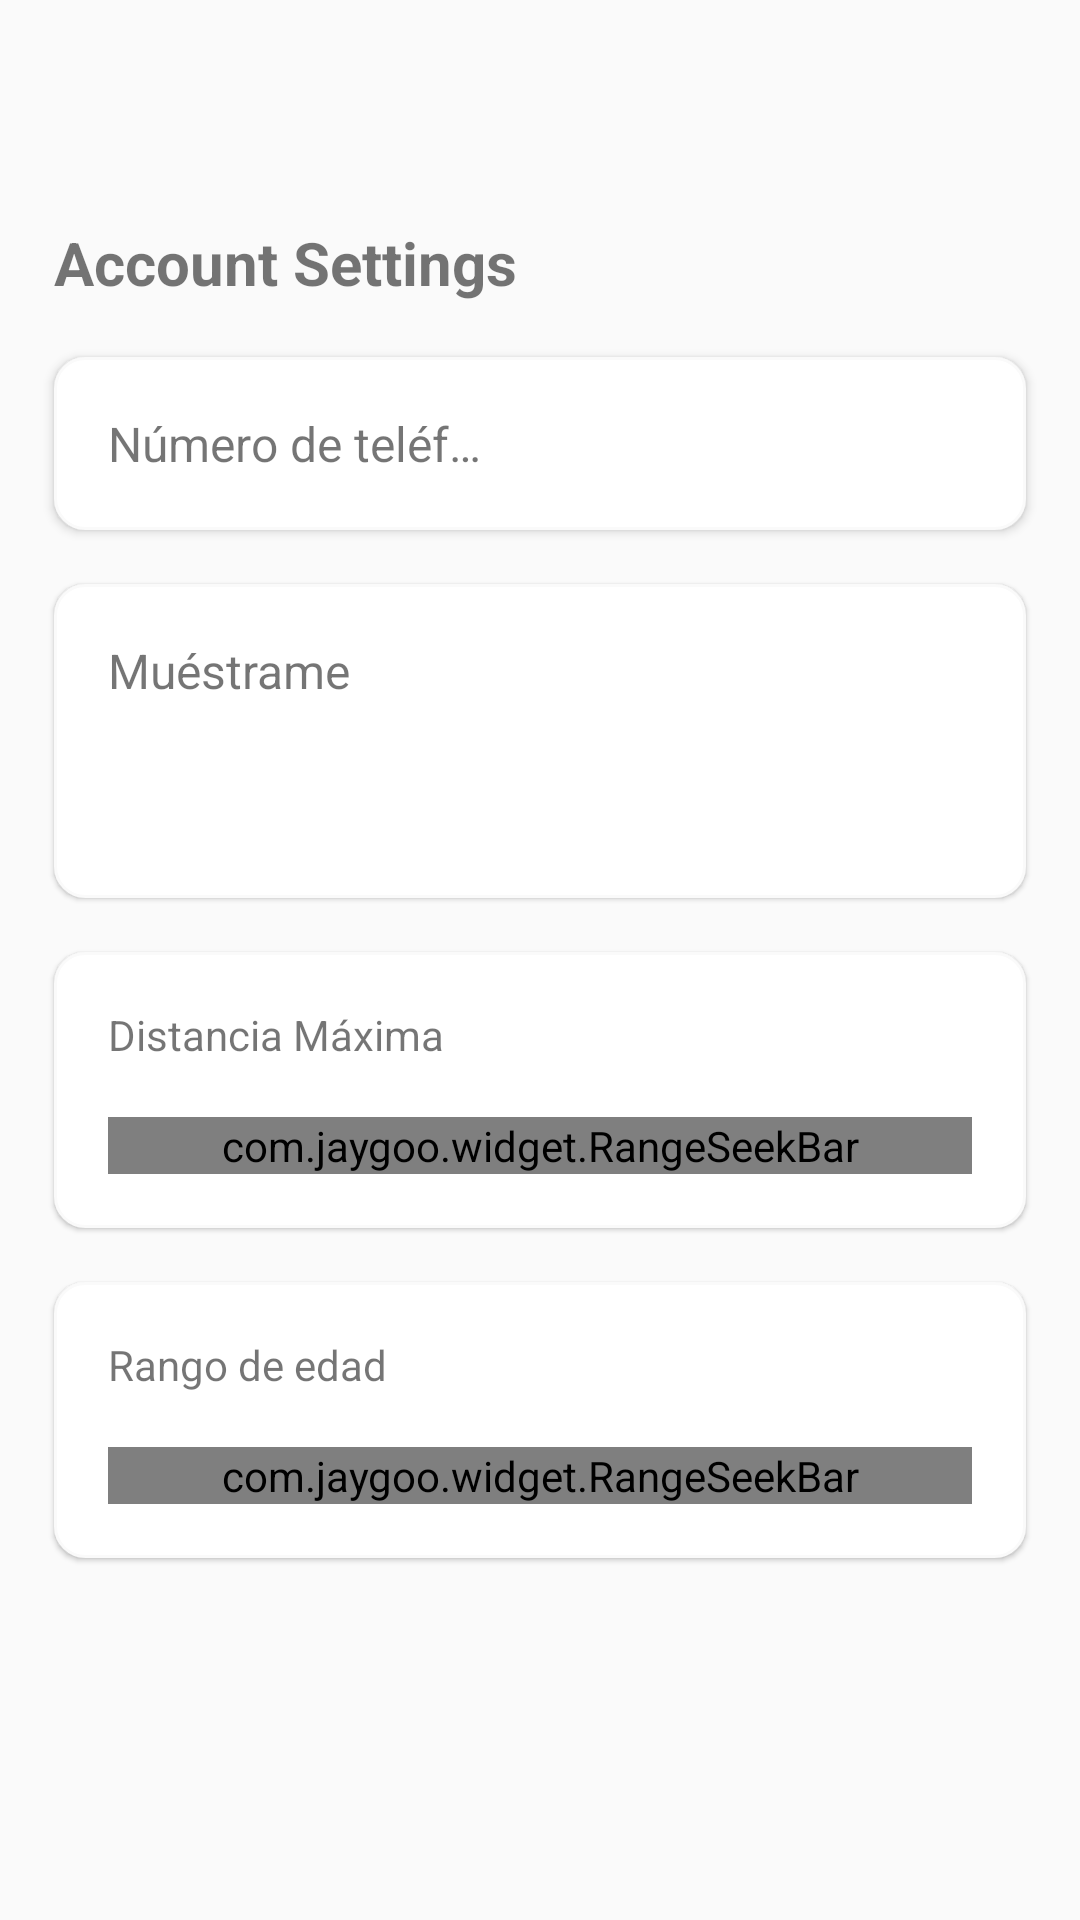

Write the Android layout XML for this screen, with the resource values it uses.
<!-- AndroidManifest.xml: fallback theme Theme.MaterialComponents.DayNight.NoActionBar -->
<!-- res/layout/fragment_match_profile_settings.xml -->
<?xml version="1.0" encoding="utf-8"?>
<FrameLayout xmlns:android="http://schemas.android.com/apk/res/android"
    xmlns:app="http://schemas.android.com/apk/res-auto"
    xmlns:tools="http://schemas.android.com/tools"
    android:layout_width="match_parent"
    android:layout_height="match_parent"
    tools:context=".MatchProfileSettingsFragment"
    android:background="@color/light_gray"
    android:clickable="true"
    android:focusable="true">

    
    <android.support.design.widget.AppBarLayout
        android:layout_width="match_parent"
        android:layout_height="wrap_content"
        android:theme="@style/AppTheme.AppBarOverlay">

        <include layout="@layout/toolbar_fragment" />

    </android.support.design.widget.AppBarLayout>

    <ScrollView
        android:layout_width="match_parent"
        android:layout_height="match_parent"
        android:layout_marginTop="56dp">


        <LinearLayout
            android:layout_width="match_parent"
            android:layout_height="wrap_content"
            android:orientation="vertical"
            android:paddingStart="18dp"
            android:paddingEnd="18dp"
            android:paddingBottom="18dp"
            android:clipToPadding="false">

            <TextView
                android:id="@+id/textView10"
                android:layout_width="match_parent"
                android:layout_height="wrap_content"
                android:layout_marginTop="18dp"
                android:layout_marginBottom="18dp"
                android:text="Account Settings"
                android:textSize="20sp"
                android:textStyle="bold" />

            
            <LinearLayout
                android:id="@+id/idLinearLayoutTelephoneNumber"
                android:layout_width="match_parent"
                android:layout_height="wrap_content"
                android:layout_marginBottom="18dp"
                android:background="@drawable/shape_rectangle"
                android:elevation="2dp"
                android:orientation="horizontal">

                <TextView
                    android:id="@+id/textView11"
                    android:layout_width="0dp"
                    android:layout_height="wrap_content"
                    android:layout_weight=".5"
                    android:ellipsize="end"
                    android:maxLines="1"
                    android:paddingStart="18dp"
                    android:paddingTop="18dp"
                    android:paddingEnd="18dp"
                    android:paddingBottom="18dp"
                    android:text="Número de teléfono"
                    android:textSize="16sp" />

                <TextView
                    android:id="@+id/idTextViewTelephoneNumber"
                    android:layout_width="0dp"
                    android:layout_height="wrap_content"
                    android:layout_weight=".5"
                    android:gravity="end"
                    android:paddingEnd="18dp"
                    android:text=""
                    android:textSize="16sp"
                    android:textStyle="bold" />
            </LinearLayout>

            
            <LinearLayout
                android:layout_width="match_parent"
                android:layout_height="wrap_content"
                android:layout_marginBottom="18dp"
                android:background="@drawable/shape_rectangle"
                android:elevation="1dp"
                android:orientation="vertical"
                android:padding="18dp">

                <TextView
                    android:id="@+id/textView12"
                    android:layout_width="match_parent"
                    android:layout_height="wrap_content"
                    android:layout_marginBottom="8dp"
                    android:text="Muéstrame"
                    android:textSize="16sp" />

                <TextView
                    android:id="@+id/idTextViewGenderPreferences"
                    android:layout_width="match_parent"
                    android:layout_height="wrap_content"
                    android:clickable="true"
                    android:focusable="true"
                    android:padding="10dp" />
            </LinearLayout>

            
            <LinearLayout
                android:layout_width="match_parent"
                android:layout_height="wrap_content"
                android:layout_marginBottom="18dp"
                android:background="@drawable/shape_rectangle"
                android:elevation="1dp"
                android:orientation="vertical"
                android:padding="18dp">

                <LinearLayout
                    android:layout_width="match_parent"
                    android:layout_height="wrap_content"
                    android:layout_marginBottom="18dp"
                    android:orientation="horizontal">

                    <TextView
                        android:id="@+id/textView14"
                        android:layout_width="wrap_content"
                        android:layout_height="wrap_content"
                        android:layout_weight="1"
                        android:text="Distancia Máxima" />

                    <TextView
                        android:id="@+id/idTextViewKm"
                        android:layout_width="wrap_content"
                        android:layout_height="wrap_content"
                        android:layout_weight="1"
                        android:gravity="end"
                        android:text="" />
                </LinearLayout>

                <com.jaygoo.widget.RangeSeekBar
                    android:id="@+id/idRangeSeekBarSingle"
                    android:layout_width="match_parent"
                    android:layout_height="wrap_content"
                    app:rsb_mode="single" />

            </LinearLayout>

            
            <LinearLayout
                android:layout_width="match_parent"
                android:layout_height="wrap_content"
                android:orientation="vertical"
                android:background="@drawable/shape_rectangle"
                android:elevation="1dp"
                android:padding="18dp">

                <LinearLayout
                    android:layout_width="match_parent"
                    android:layout_height="wrap_content"
                    android:layout_marginBottom="18dp"
                    android:orientation="horizontal">

                    <TextView
                        android:id="@+id/textView16"
                        android:layout_width="wrap_content"
                        android:layout_height="wrap_content"
                        android:layout_weight="1"
                        android:text="Rango de edad" />

                    <TextView
                        android:id="@+id/idTextViewAge"
                        android:layout_width="wrap_content"
                        android:layout_height="wrap_content"
                        android:layout_weight="1"
                        android:gravity="end"
                        android:text="" />
                </LinearLayout>

                <com.jaygoo.widget.RangeSeekBar
                    android:layout_width="match_parent"
                    android:layout_height="wrap_content"
                    android:id="@+id/idRangeSeekBarRange"
                    app:rsb_mode="range"/>

            </LinearLayout>

        </LinearLayout>
    </ScrollView>
    
    <FrameLayout
        android:id="@+id/fragment_container_MatchProfileSettingsGender"
        android:layout_width="match_parent"
        android:layout_height="match_parent"
        app:layout_constraintBottom_toBottomOf="parent"
        app:layout_constraintEnd_toEndOf="parent"
        app:layout_constraintHorizontal_bias="0.0"
        app:layout_constraintStart_toStartOf="parent"
        app:layout_constraintTop_toTopOf="parent"
        app:layout_constraintVertical_bias="0.0">
    </FrameLayout>

</FrameLayout>
<!-- res/layout/toolbar_fragment.xml (included above) -->
<?xml version="1.0" encoding="utf-8"?>
<android.support.v7.widget.Toolbar xmlns:android="http://schemas.android.com/apk/res/android"
    xmlns:app="http://schemas.android.com/apk/res-auto"
    xmlns:tools="http://schemas.android.com/tools"
    android:id="@+id/toolBar_fragment"
    android:layout_width="match_parent"
    android:layout_height="@dimen/toolbar_height"
    android:background="?attr/colorBackgroundFloating"
    android:theme="@style/ThemeOverlay.AppCompat.Light"
    app:contentInsetLeft="0dp"
    app:contentInsetStart="0dp">

    <LinearLayout
        android:layout_width="match_parent"
        android:layout_height="match_parent"
        android:baselineAligned="false"
        android:orientation="horizontal">

        <ImageView
            android:id="@+id/idImageViewCloseFragment"
            android:layout_width="40dp"
            android:layout_height="40dp"
            android:layout_margin="9dp"
            android:layout_weight="0"
            android:src="@drawable/ic_arrow_back_red_24dp"
            tools:srcCompat="@drawable/ic_arrow_back_red_24dp" />

        <TextView
            android:id="@+id/idTextViewFragmentName"
            android:layout_width="wrap_content"
            android:layout_height="match_parent"
            android:layout_weight="0"
            android:gravity="center"
            android:text="Title Fragment" />
    </LinearLayout>

</android.support.v7.widget.Toolbar>
<!-- resources referenced by this layout -->
<resources>
  <color name="light_gray">#FAFAFA</color>
  <!-- drawable ic_arrow_back_red_24dp (drawable) -->
  <vector android:height="24dp" android:tint="#FF3535"
      android:viewportHeight="24.0" android:viewportWidth="24.0"
      android:width="24dp" xmlns:android="http://schemas.android.com/apk/res/android">
      <path android:fillColor="#FF000000" android:pathData="M20,11H7.83l5.59,-5.59L12,4l-8,8 8,8 1.41,-1.41L7.83,13H20v-2z"/>
  </vector>
  <!-- drawable shape_rectangle (drawable) -->
  <?xml version="1.0" encoding="UTF-8"?>
  <shape xmlns:android="http://schemas.android.com/apk/res/android"
      android:shape="rectangle" android:padding="10dp">
  
      <stroke android:width="1dp" android:color="@color/light_gray" />
      <solid android:color="#FFFFFF"/>
      <corners android:radius="10dp"/>
  
  </shape>
  <style name="AppTheme.AppBarOverlay" parent="ThemeOverlay.AppCompat.Dark.ActionBar" />
</resources>
